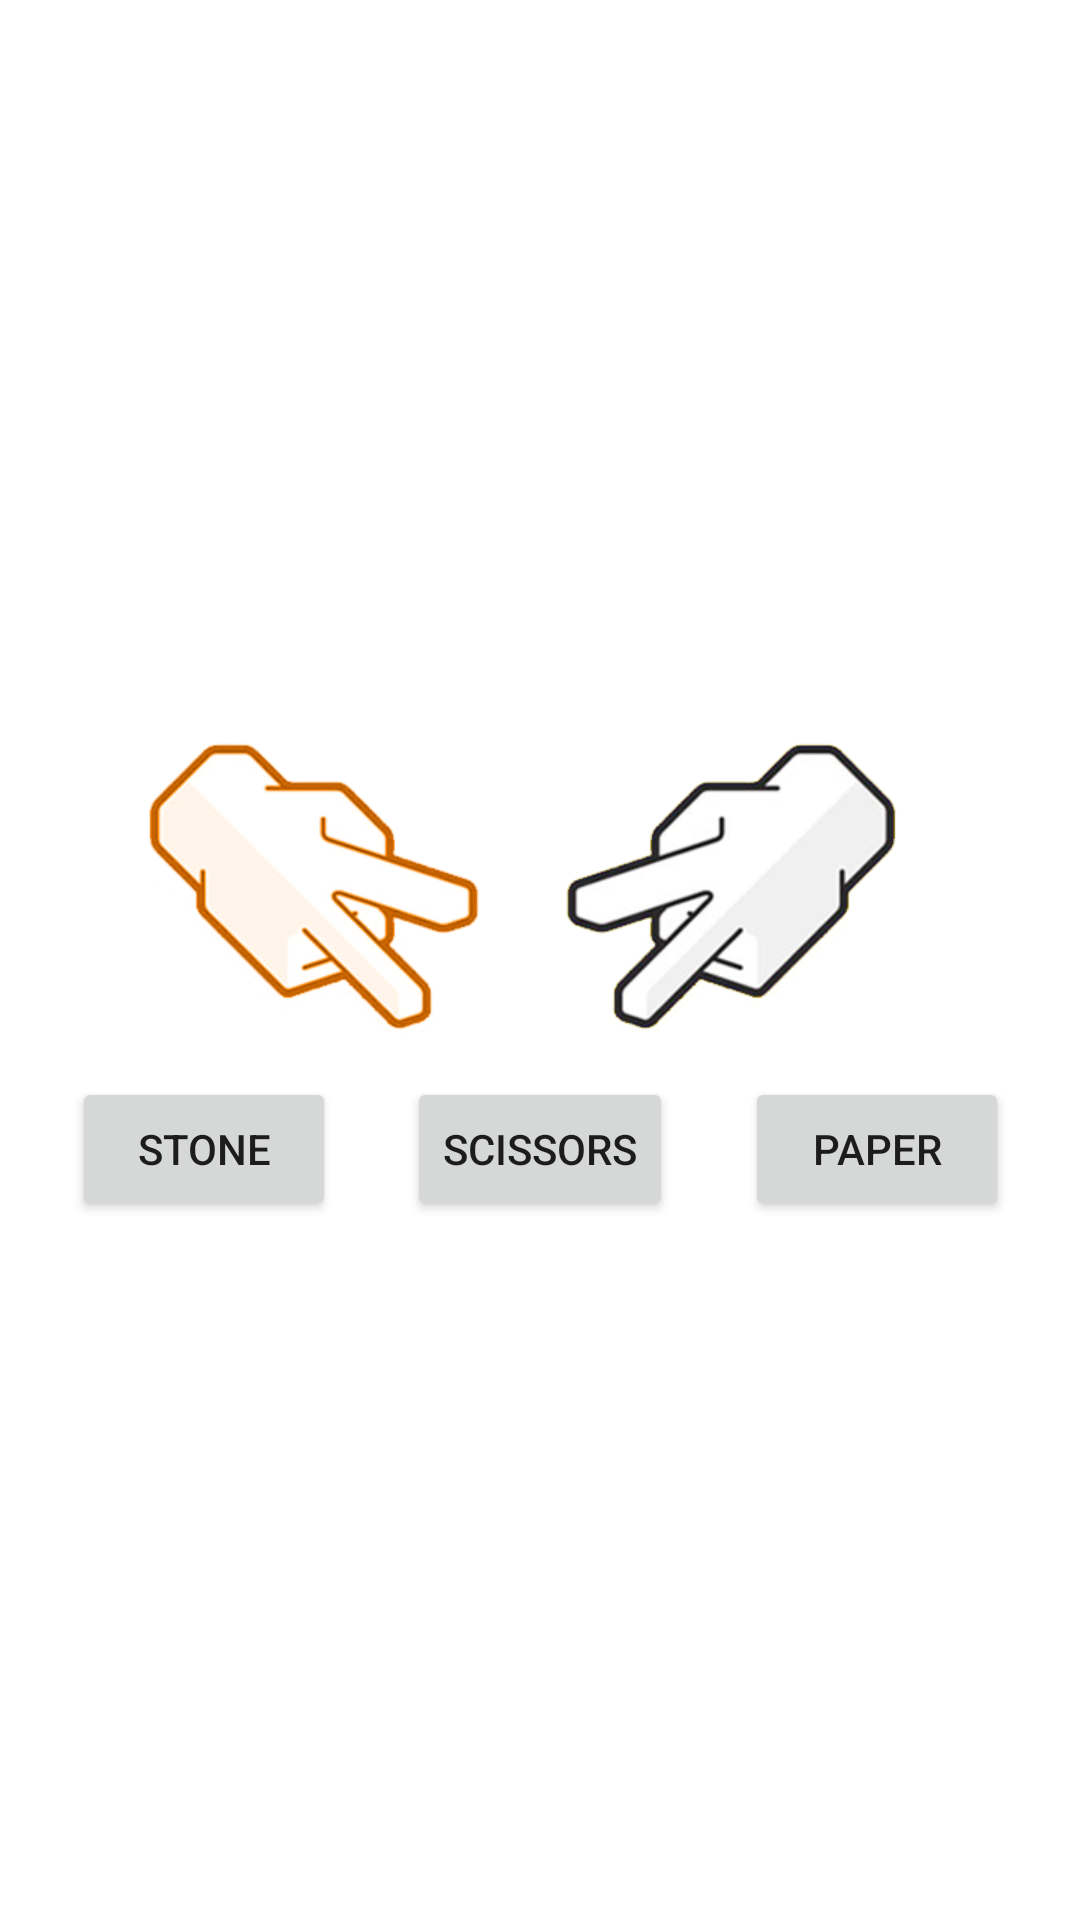

Layout XML and referenced resources for this Android screen:
<!-- AndroidManifest.xml: application theme Theme.Exam -->
<!-- res/layout/fragment_cu_e_fa.xml -->
<?xml version="1.0" encoding="utf-8"?>
<androidx.constraintlayout.widget.ConstraintLayout xmlns:android="http://schemas.android.com/apk/res/android"
    xmlns:tools="http://schemas.android.com/tools"
    android:layout_width="match_parent"
    android:layout_height="match_parent"
    xmlns:app="http://schemas.android.com/apk/res-auto"
    tools:context=".CuEFaFragment">

    <ImageView
        android:id="@+id/check_and_image_view"
        android:layout_width="128dp"
        android:layout_height="128dp"
        android:src="@drawable/sciss_pic"
        app:layout_constraintBottom_toBottomOf="parent"
        app:layout_constraintEnd_toEndOf="parent"
        app:layout_constraintHorizontal_bias="0.773"
        app:layout_constraintStart_toStartOf="parent"
        app:layout_constraintTop_toTopOf="parent"
        app:layout_constraintVertical_bias="0.451" />

    <ImageView
        android:id="@+id/check_my_image_view"
        android:layout_width="128dp"
        android:layout_height="128dp"
        android:src="@drawable/sciss_pic_my"
        app:layout_constraintBottom_toBottomOf="parent"
        app:layout_constraintEnd_toStartOf="@id/check_and_image_view"
        app:layout_constraintHorizontal_bias="0.797"
        app:layout_constraintStart_toStartOf="parent"
        app:layout_constraintTop_toTopOf="parent"
        app:layout_constraintVertical_bias="0.451" />

    <Button
        android:text="@string/cu_e_fa"
        android:id="@+id/pass_button"
        android:layout_width="wrap_content"
        android:layout_height="wrap_content"
        app:layout_constraintEnd_toEndOf="parent"
        app:layout_constraintStart_toStartOf="parent"
        app:layout_constraintTop_toBottomOf="@+id/check_and_image_view" />

    <Button
        android:text="Stone"
        android:id="@+id/stone_button"
        android:layout_width="wrap_content"
        android:layout_height="wrap_content"
        app:layout_constraintEnd_toStartOf="@id/pass_button"
        app:layout_constraintStart_toStartOf="parent"
        app:layout_constraintTop_toBottomOf="@+id/check_and_image_view" />

    <Button
        android:text="Paper"
        android:id="@+id/paper_button"
        android:layout_width="wrap_content"
        android:layout_height="wrap_content"
        app:layout_constraintEnd_toEndOf="parent"
        app:layout_constraintStart_toEndOf="@id/pass_button"
        app:layout_constraintTop_toBottomOf="@+id/check_and_image_view" />

    <TextView
        android:id="@+id/game_Res"
        android:layout_width="wrap_content"
        android:layout_height="wrap_content"
        app:layout_constraintStart_toStartOf="parent"
        app:layout_constraintEnd_toEndOf="parent"
        />







</androidx.constraintlayout.widget.ConstraintLayout>
<!-- resources referenced by this layout -->
<resources>
  <!-- drawable sciss_pic: png bitmap (drawable, 30098 bytes) -->
  <!-- drawable sciss_pic_my: png bitmap (drawable, 27042 bytes) -->
  <string name="cu_e_fa">Scissors</string>
  <style name="Theme.Exam" parent="Theme.MaterialComponents.DayNight.DarkActionBar">
          
          <item name="colorPrimary">@color/purple_500</item>
          <item name="colorPrimaryVariant">@color/purple_700</item>
          <item name="colorOnPrimary">@color/white</item>
          
          <item name="colorSecondary">@color/teal_200</item>
          <item name="colorSecondaryVariant">@color/teal_700</item>
          <item name="colorOnSecondary">@color/black</item>
          
          <item name="android:statusBarColor" tools:targetApi="l">?attr/colorPrimaryVariant</item>
          
          <item name="android:textViewStyle">@style/Theme.Exam.TextView</item>
      </style>
  <style name="Theme.Exam.TextView" parent="Widget.MaterialComponents.TextView">
              <item name="android:textSize">20sp</item>
          </style>
  <!-- not gathered from this repository: default colours our renderer supplied (Android Studio template values) -->
  <color name="purple_500">#FF6200EE</color>
  <color name="purple_700">#FF3700B3</color>
  <color name="teal_200">#FF03DAC5</color>
  <color name="teal_700">#FF018786</color>
  <color name="black">#FF000000</color>
  <color name="white">#FFFFFFFF</color>
</resources>
